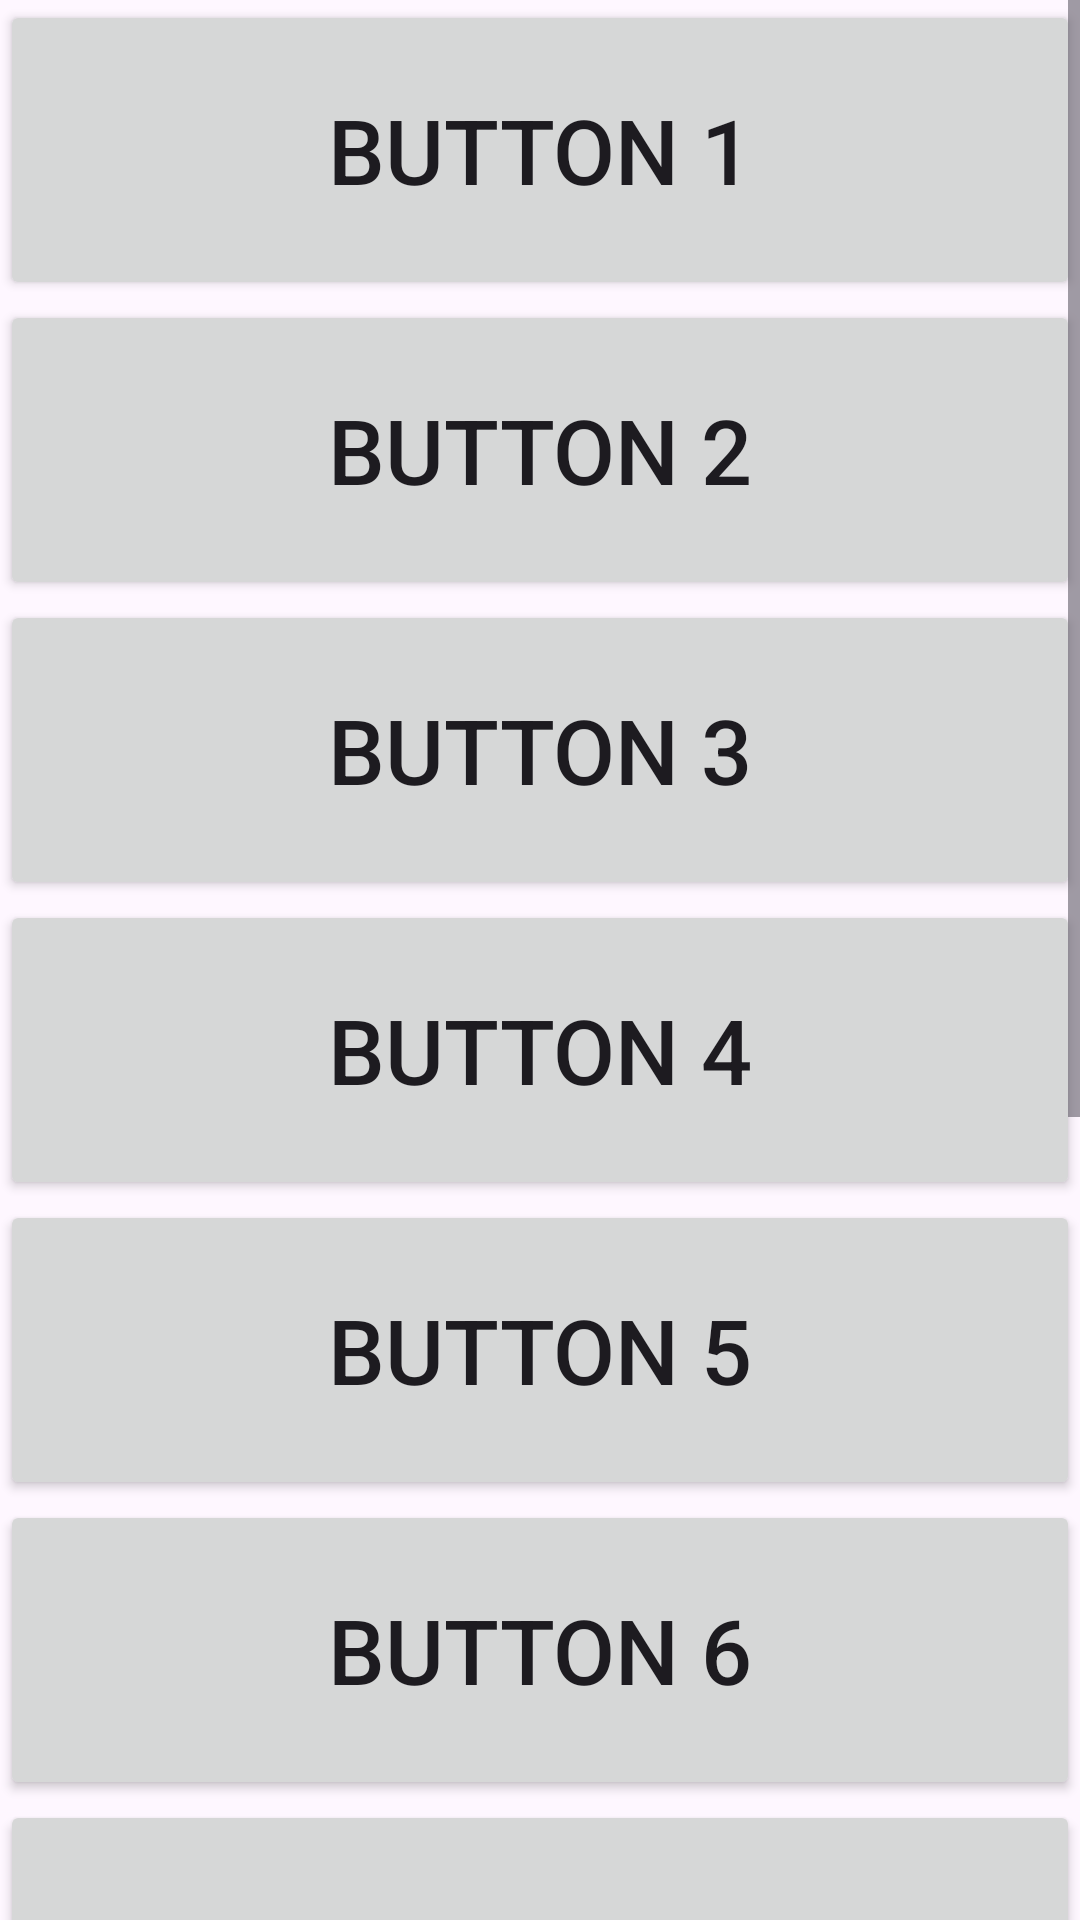

Reconstruct the res/layout file that produces this screen, plus the resources it refers to.
<!-- AndroidManifest.xml: application theme Theme.AdvancedWidgetTest2 -->
<!-- res/layout/activity_main2.xml -->
<?xml version="1.0" encoding="utf-8"?>
<ScrollView xmlns:android="http://schemas.android.com/apk/res/android"
    android:layout_width="match_parent"
    android:orientation="vertical"
    android:layout_height="match_parent"
    >
    <LinearLayout
        android:layout_width="match_parent"
        android:layout_height="match_parent"
        android:orientation="vertical">
<Button
    android:layout_width="match_parent"
    android:layout_height="wrap_content"
    android:height="100dp"
    android:text="Button 1"
    android:textSize="30sp"/>

    <Button
        android:layout_width="match_parent"
        android:layout_height="wrap_content"
        android:height="100dp"
        android:text="Button 2"
        android:textSize="30sp"/>

    <Button
        android:layout_width="match_parent"
        android:layout_height="wrap_content"
        android:height="100dp"
        android:text="Button 3"
        android:textSize="30sp"/>

    <Button
        android:layout_width="match_parent"
        android:layout_height="wrap_content"
        android:height="100dp"
        android:text="Button 4"
        android:textSize="30sp"/>

        <Button
            android:layout_width="match_parent"
            android:layout_height="wrap_content"
            android:height="100dp"
            android:text="Button 5"
            android:textSize="30sp" />

        <Button
            android:layout_width="match_parent"
            android:layout_height="wrap_content"
            android:height="100dp"
            android:text="Button 6"
            android:textSize="30sp" />

        <Button
        android:layout_width="match_parent"
        android:layout_height="wrap_content"
        android:height="100dp"
        android:text="Button 7"
        android:textSize="30sp"/>

    <Button
        android:layout_width="match_parent"
        android:layout_height="wrap_content"
        android:height="100dp"
        android:text="Button 8"
        android:textSize="30sp"/>

    <Button
        android:layout_width="match_parent"
        android:layout_height="wrap_content"
        android:height="100dp"
        android:text="Button 9"
        android:textSize="30sp"/>

    <Button
        android:layout_width="match_parent"
        android:layout_height="wrap_content"
        android:height="100dp"
        android:text="Button 10"
        android:textSize="30sp"/>

    <Button
        android:layout_width="match_parent"
        android:layout_height="wrap_content"
        android:height="100dp"
        android:text="Button 11"
        android:textSize="30sp"/>
    </LinearLayout>
</ScrollView>
<!-- resources referenced by this layout -->
<resources>
  <style name="Theme.AdvancedWidgetTest2" parent="Base.Theme.AdvancedWidgetTest2" />
  <style name="Base.Theme.AdvancedWidgetTest2" parent="Theme.Material3.DayNight.NoActionBar">
          
          
      </style>
</resources>
